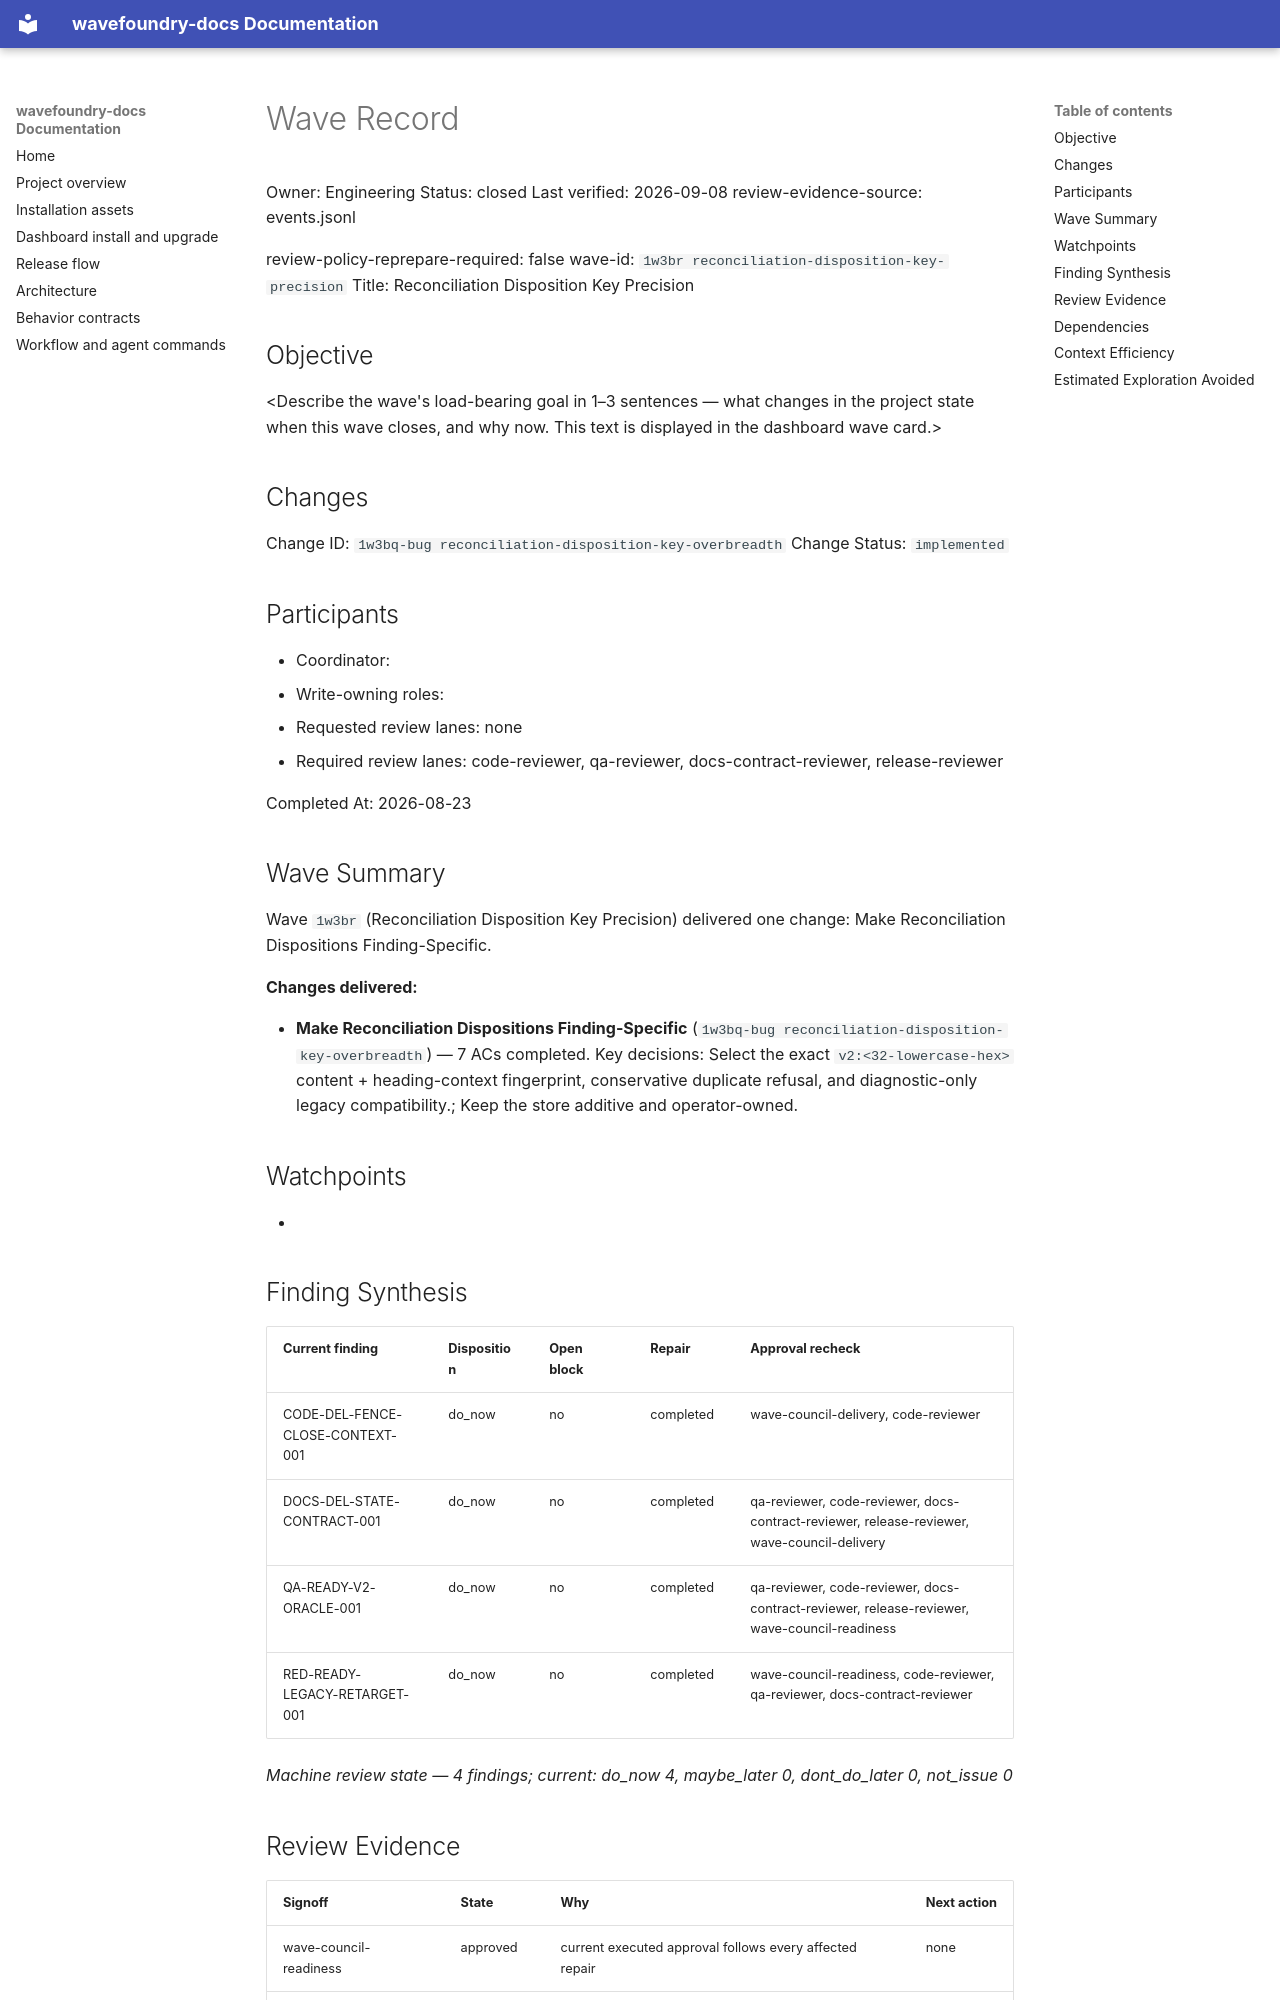

repository: coryhacking/wavefoundry · page: waves/1w3br reconciliation-disposition-key-precision/wave/index.html · generator: mkdocs

# Wave Record

Owner: Engineering
Status: closed
Last verified: 2026-09-08
review-evidence-source: events.jsonl

review-policy-reprepare-required: false
wave-id: `1w3br reconciliation-disposition-key-precision`
Title: Reconciliation Disposition Key Precision

## Objective

<Describe the wave's load-bearing goal in 1–3 sentences — what changes in the project state when this wave closes, and why now. This text is displayed in the dashboard wave card.>

## Changes

Change ID: `1w3bq-bug reconciliation-disposition-key-overbreadth`
Change Status: `implemented`

## Participants

- Coordinator: <wave coordinator>
- Write-owning roles: <roles selected during Prepare wave>
- Requested review lanes: none
- Required review lanes: code-reviewer, qa-reviewer, docs-contract-reviewer, release-reviewer

Completed At: 2026-08-23

## Wave Summary

Wave `1w3br` (Reconciliation Disposition Key Precision) delivered one change: Make Reconciliation Dispositions Finding-Specific.

**Changes delivered:**

- **Make Reconciliation Dispositions Finding-Specific** (`1w3bq-bug reconciliation-disposition-key-overbreadth`) — 7 ACs completed. Key decisions: Select the exact `v2:<32-lowercase-hex>` content + heading-context fingerprint, conservative duplicate refusal, and diagnostic-only legacy compatibility.; Keep the store additive and operator-owned.
## Watchpoints

- <Add watchpoint, follow-up, or blocking notes here — coordination constraints, sequencing, or guard requirements.>

## Finding Synthesis

<!-- wave:finding-synthesis begin -->
| Current finding | Disposition | Open block | Repair | Approval recheck |
| --- | --- | --- | --- | --- |
| CODE-DEL-FENCE-CLOSE-CONTEXT-001 | do_now | no | completed | wave-council-delivery, code-reviewer |
| DOCS-DEL-STATE-CONTRACT-001 | do_now | no | completed | qa-reviewer, code-reviewer, docs-contract-reviewer, release-reviewer, wave-council-delivery |
| QA-READY-V2-ORACLE-001 | do_now | no | completed | qa-reviewer, code-reviewer, docs-contract-reviewer, release-reviewer, wave-council-readiness |
| RED-READY-LEGACY-RETARGET-001 | do_now | no | completed | wave-council-readiness, code-reviewer, qa-reviewer, docs-contract-reviewer |

*Machine review state — 4 findings; current: do_now 4, maybe_later 0, dont_do_later 0, not_issue 0*
<!-- wave:finding-synthesis end -->

## Review Evidence

<!-- wave:review-status begin -->
| Signoff | State | Why | Next action |
| --- | --- | --- | --- |
| wave-council-readiness | approved | current executed approval follows every affected repair | none |
| wave-council-delivery | approved | current executed approval follows every affected repair | none |
| code-reviewer | approved | current executed approval follows every affected repair | none |
| qa-reviewer | approved | current executed approval follows every affected repair | none |
| docs-contract-reviewer | approved | current executed approval follows every affected repair | none |
| release-reviewer | approved | current executed approval follows every affected repair | none |
| operator-signoff | approved | current executed approval follows every affected repair | none |
<!-- wave:review-status end -->

- operator-signoff: <approved when operator confirms closure>

## Dependencies

- No external wave dependencies.
